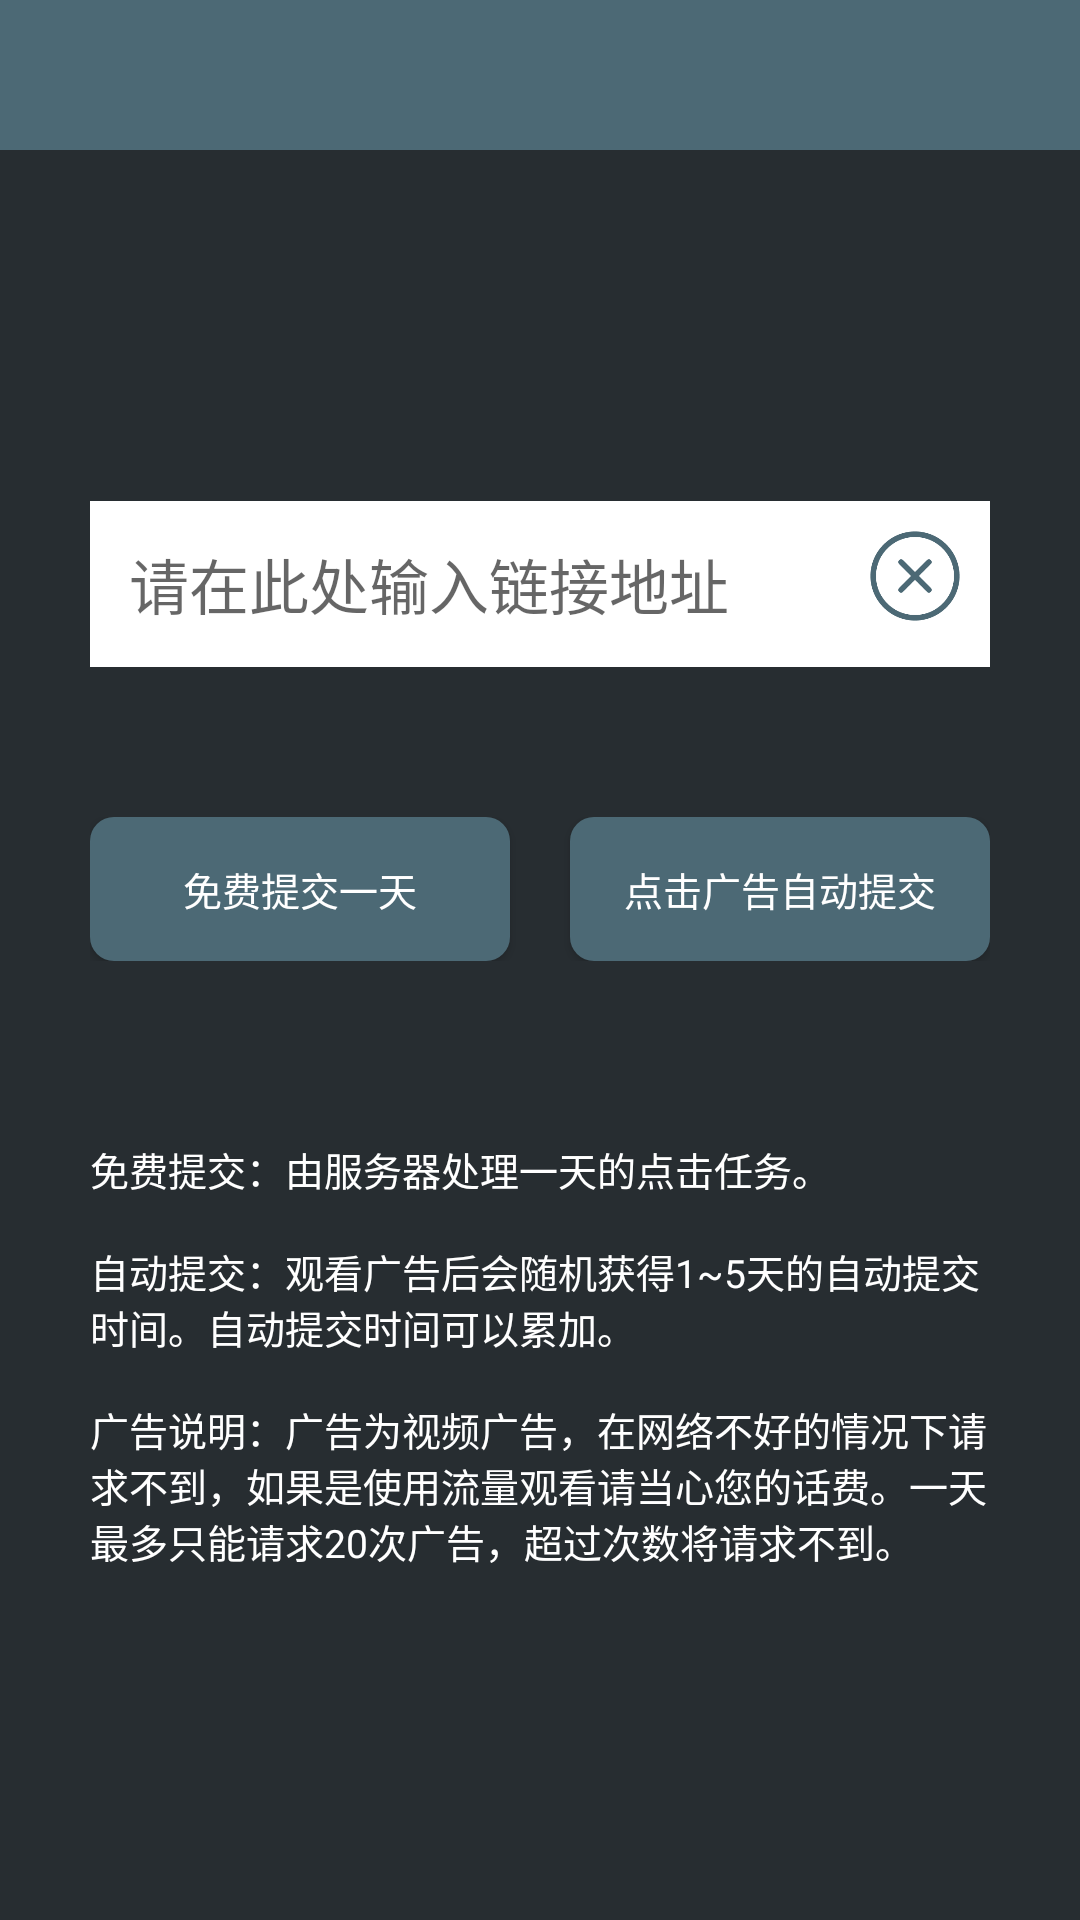

This screen was rendered from an Android layout file. Write that file and the resources it references.
<!-- AndroidManifest.xml: application theme AppTheme -->
<!-- res/layout/activity_main.xml -->
<?xml version="1.0" encoding="utf-8"?>
<RelativeLayout xmlns:android="http://schemas.android.com/apk/res/android"
    android:layout_width="match_parent"
    android:layout_height="match_parent"
    android:background="@color/default_bg_color">

    <android.support.v7.widget.Toolbar
        android:id="@+id/toolbar"
        android:layout_alignParentTop="true"
        android:background="@color/default_btn_color_normal"
        android:layout_width="match_parent"
        android:layout_height="@dimen/toolbar_height"/>

    <RelativeLayout
        android:gravity="center"
        android:padding="@dimen/padding_large"
        android:layout_below="@id/toolbar"
        android:layout_width="match_parent"
        android:layout_height="match_parent">

        <AutoCompleteTextView
            android:id="@+id/address_text"
            android:layout_width="match_parent"
            android:layout_height="wrap_content"
            android:background="@color/abs_white"
            android:completionThreshold="1"
            android:dropDownHeight="wrap_content"
            android:hint="@string/address_text_hint"
            android:padding="@dimen/padding_small_more"
            android:paddingEnd="@dimen/padding_50"
            android:paddingRight="@dimen/padding_50"
            android:completionHint="@string/address_history_auto_complete_hint"
            android:singleLine="true"
            android:textColor="@color/abs_black"
            android:textSize="@dimen/text_size_medium" />

        <ImageView
            android:id="@+id/clear_address_btn"
            android:layout_width="30dp"
            android:layout_height="30dp"
            android:layout_alignEnd="@id/address_text"
            android:layout_alignRight="@id/address_text"
            android:layout_margin="@dimen/padding_small"
            android:src="@drawable/btn_clear" />

        <LinearLayout
            android:id="@+id/btn_container"
            android:layout_width="match_parent"
            android:layout_height="wrap_content"
            android:layout_below="@id/address_text"
            android:layout_marginTop="@dimen/padding_50"
            android:orientation="horizontal">

            <Button
                android:id="@+id/free_submit_btn"
                style="@style/main_btn_style"
                android:layout_marginEnd="@dimen/padding_small"
                android:layout_marginRight="@dimen/padding_small"
                android:layout_weight="1"
                android:text="@string/free_btn_text" />

            <Button
                android:id="@+id/ad_submit_btn"
                style="@style/main_btn_style"
                android:layout_marginLeft="@dimen/padding_small"
                android:layout_marginStart="@dimen/padding_small"
                android:layout_weight="1"
                android:text="@string/ad_btn_text" />

        </LinearLayout>

        <TextView
            android:id="@+id/tip"
            android:layout_width="match_parent"
            android:layout_height="wrap_content"
            android:layout_below="@id/btn_container"
            android:layout_marginTop="@dimen/padding_60"
            android:text="@string/tip"
            android:textColor="@color/abs_white"
            android:textSize="@dimen/text_size_small_more" />

    </RelativeLayout>

</RelativeLayout>
<!-- resources referenced by this layout -->
<resources>
  <color name="abs_black">#000000</color>
  <color name="abs_white">#FFFFFF</color>
  <color name="default_bg_color">#272D31</color>
  <color name="default_btn_color_normal">#4C6975</color>
  <dimen name="padding_50">50dp</dimen>
  <dimen name="padding_60">60dp</dimen>
  <dimen name="padding_large">30dp</dimen>
  <dimen name="padding_small">10dp</dimen>
  <dimen name="padding_small_more">13dp</dimen>
  <dimen name="text_size_medium">20sp</dimen>
  <dimen name="text_size_small_more">13sp</dimen>
  <dimen name="toolbar_height">50dp</dimen>
  <!-- drawable btn_clear: png bitmap (drawable-xhdpi, 6319 bytes) -->
  <string name="ad_btn_text">点击广告自动提交</string>
  <string name="address_history_auto_complete_hint">历史记录(点击空白处隐藏)</string>
  <string name="address_text_hint">请在此处输入链接地址</string>
  <string name="free_btn_text">免费提交一天</string>
  <string name="tip">免费提交：由服务器处理一天的点击任务。\n\n自动提交：观看广告后会随机获得1~5天的自动提交时间。自动提交时间可以累加。\n\n广告说明：广告为视频广告，在网络不好的情况下请求不到，如果是使用流量观看请当心您的话费。一天最多只能请求20次广告，超过次数将请求不到。</string>
  <style name="main_btn_style">
          <item name="android:layout_width">match_parent</item>
          <item name="android:layout_height">wrap_content</item>
          <item name="android:gravity">center</item>
          <item name="android:textColor">@color/abs_white</item>
          <item name="android:textSize">@dimen/text_size_small_more</item>
          <item name="android:padding">@dimen/padding_small_more</item>
          <item name="android:background">@drawable/default_btn</item>
      </style>
  <style name="AppTheme" parent="Theme.AppCompat.Light.DarkActionBar">
          
          <item name="colorPrimary">@color/colorPrimary</item>
          <item name="colorPrimaryDark">@color/colorPrimaryDark</item>
          <item name="colorAccent">@color/colorAccent</item>
      </style>
  <!-- drawable default_btn (drawable) -->
  <?xml version="1.0" encoding="utf-8"?>
  <selector xmlns:android="http://schemas.android.com/apk/res/android">
      <item android:drawable="@drawable/default_btn_clicked" android:state_pressed="true"/>
      <item android:drawable="@drawable/default_btn_normal"/>
  </selector>
  <color name="colorPrimary">#3F51B5</color>
  <color name="colorPrimaryDark">#303F9F</color>
  <color name="colorAccent">#FF4081</color>
  <!-- drawable default_btn_clicked (drawable) -->
  <?xml version="1.0" encoding="utf-8"?>
  <shape xmlns:android="http://schemas.android.com/apk/res/android">
      <solid android:color="@color/default_btn_color_pressed"/>
      <corners android:radius="8dp"/>
  </shape>
  <!-- drawable default_btn_normal (drawable) -->
  <?xml version="1.0" encoding="utf-8"?>
  <shape xmlns:android="http://schemas.android.com/apk/res/android">
      <solid android:color="@color/default_btn_color_normal"/>
      <corners android:radius="8dp"/>
  </shape>
  <color name="default_btn_color_pressed">#507380</color>
</resources>
